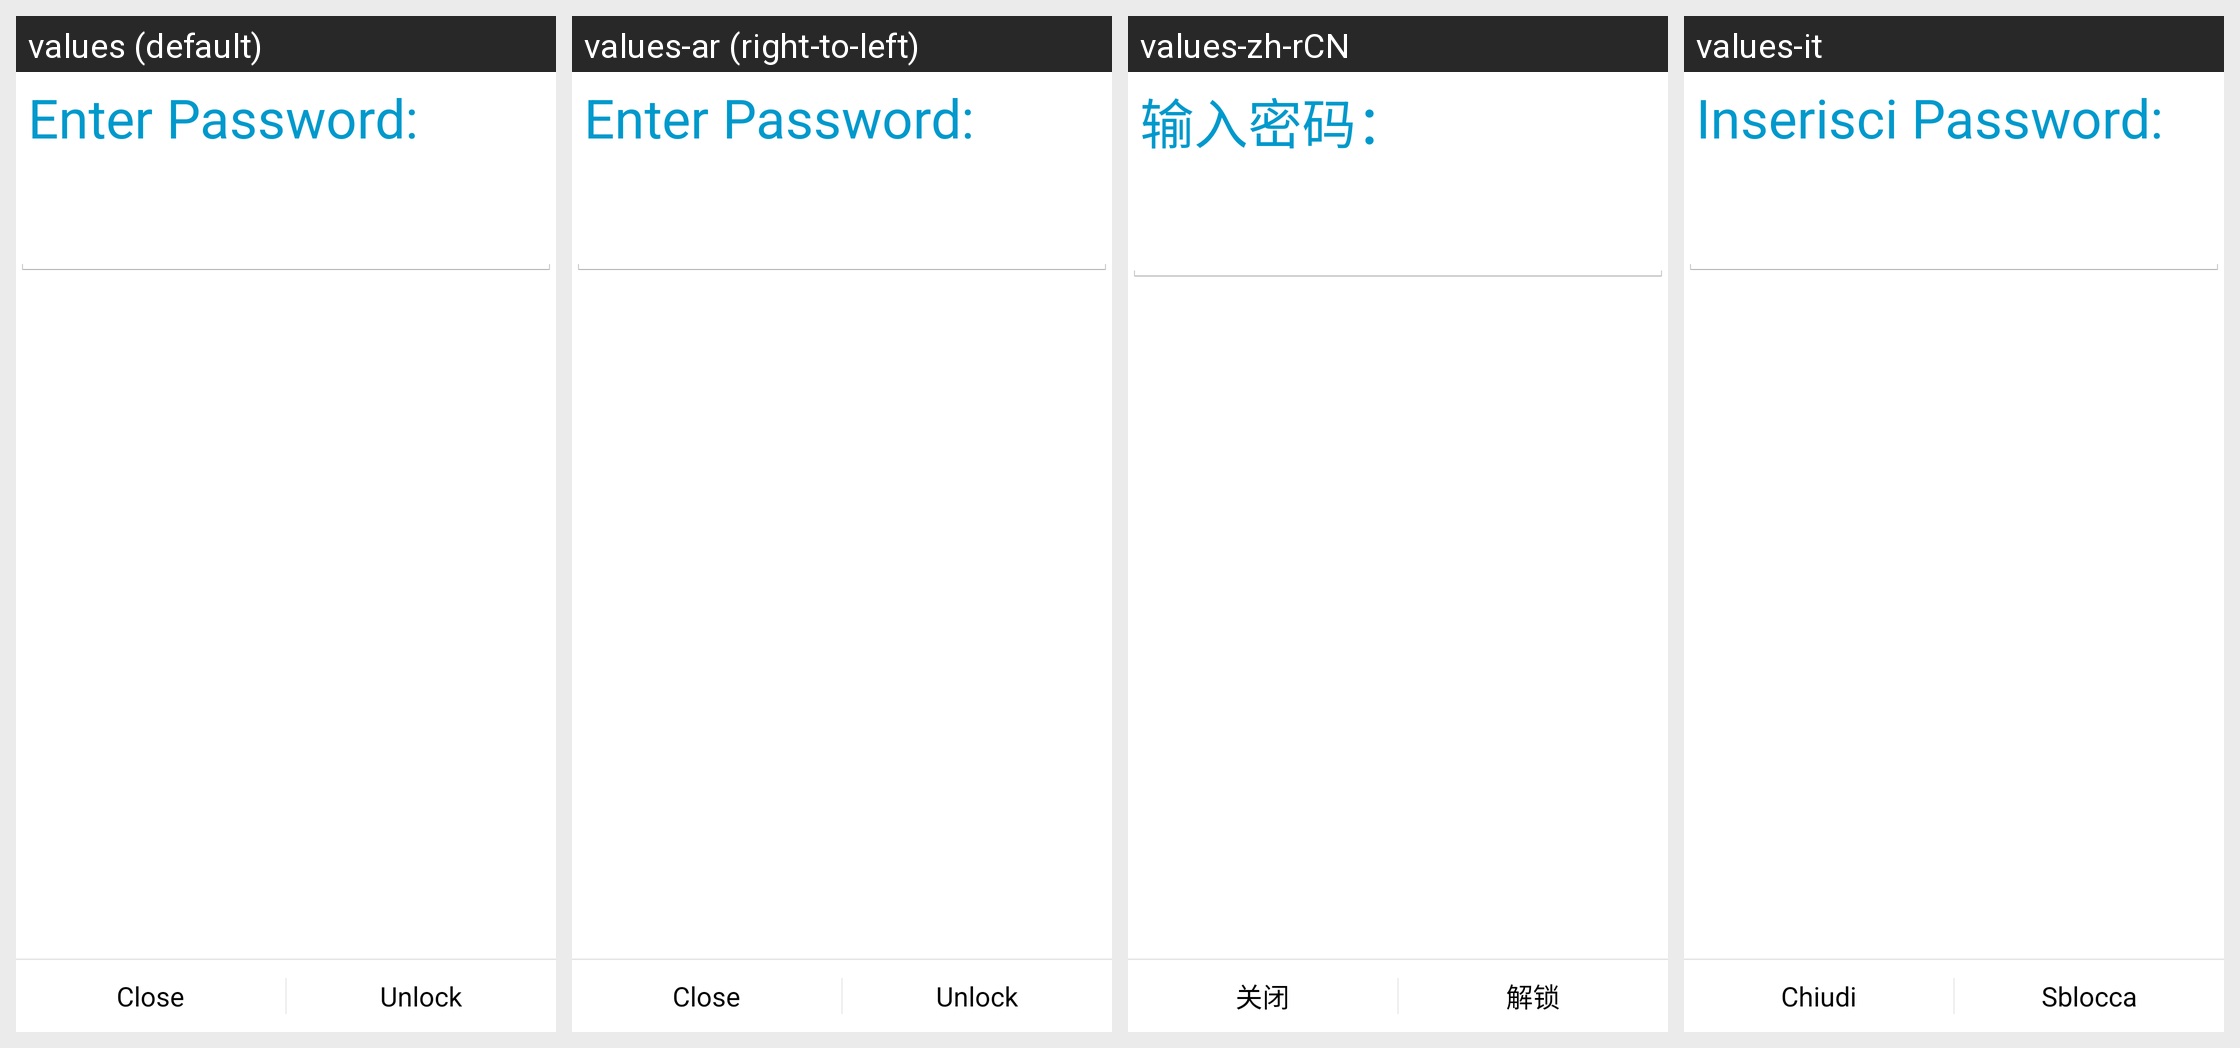

Translations of the strings shown on this Android screen, per locale in the grid:
Android screen res/layout/activity_password.xml rendered under 4 locales, left to right: values (default), values-ar (right-to-left), values-zh-rCN, values-it. Device: Nexus 5 (rendered at 1080×1920; each locale shown at half size, 540×960, under a caption strip naming it); theme WizardTheme.
Other locales in the repository, not shown: values-cs, values-de, values-de-rDE, values-es, values-fr, values-pl, values-pt, values-ru, values-sr, values-tr, values-vi, values-zh-rTW.
Strings drawn on this screen, with the default value and each locale's value (text and hints the layout hard-codes, and strings that could not be matched under every locale, appear in the picture but are not listed):

passwordTitle
  values: Enter Password:
  values-ar: Enter Password:  [not translated; the default value is used]
  values-zh-rCN: 输入密码：
  values-it: Inserisci Password:

close
  values: Close
  values-ar: Close  [not translated; the default value is used]
  values-zh-rCN: 关闭
  values-it: Chiudi

unlock
  values: Unlock
  values-ar: Unlock  [not translated; the default value is used]
  values-zh-rCN: 解锁
  values-it: Sblocca
